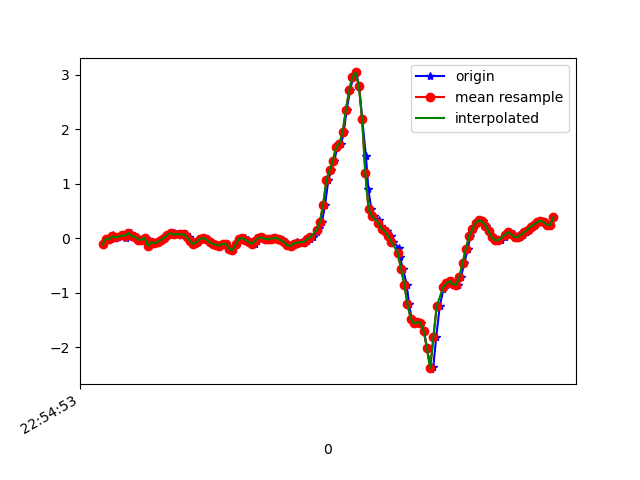

The table this chart was drawn from, first rows:
1617836093742, 531737362462084, -0.11781619, -0.032298062, 0.0037621902
1617836093773, 531737381485332, -0.01275, 0.3684, -0.01456
1617836093792, 531737400508612, -0.0213, -0.08605, 0.02575
1617836093802, 531737419556676, 0.05689, 0.2524, -0.02434
1617836093818, 531737438579956, 0.0068, 0.08743, 0.03431
1617836093838, 531737457586596, 0.01047, -0.1911, -0.01456
1617836093860, 531737476633108, 0.04834, 0.1949, -0.0109
1617836093886, 531737495654804, 0.008022, -0.207, 0.02453
1617836093894, 531737514676532, 0.06911, 0.1839, -0.008455
1617836093913, 531737533723028, 0.09476, 0.1449, 0.08806
1617836093933, 531737552744756, 0.03734, -0.2791, 0.08562
1617836093951, 531737571772532, 0.02513, 0.2756, 0.05141
1617836093972, 531737590819444, -0.02863, -0.05429, 0.1113
1617836093989, 531737609841524, -0.0323, -0.141, 0.0844
1617836094008, 531737628863604, 0.0068, 0.245, 0.1162
1617836094027, 531737647910516, -0.1484, -0.163, 0.1724
1617836094049, 531737666931860, -0.07383, -0.02619, 0.1406
1617836094065, 531737685953876, -0.0946, 0.1119, 0.1736
1617836094084, 531737705126537, -0.06895, -0.1313, 0.198
1617836094103, 531737724148585, -0.03352, -0.07017, 0.1553
1617836094123, 531737743170665, 0.0068, 0.07644, 0.1137
1617836094147, 531737762230313, 0.05445, 0.1131, 0.09417
1617836094161, 531737781252905, 0.0911, 0.1216, 0.08928
1617836094179, 531737800275561, 0.08866, 0.107, 0.08928
1617836094198, 531737819298153, 0.06544, 0.07155, 0.08073
1617836094223, 531737838345577, 0.06422, 0.03001, 0.06851
1617836094236, 531737857355433, 0.07522, -0.007863, 0.05996
1617836094256, 531737876377577, 0.06789, -0.04452, 0.05385
1617836094276, 531737895424489, 0.02268, -0.08361, 0.0453
1617836094296, 531737914446633, -0.06039, -0.1239, 0.02087
1617836094312, 531737933468777, -0.1117, -0.1606, -0.01334
1617836094331, 531737952515753, -0.07017, -0.1618, -0.05855
1617836094351, 531737971524841, -0.01519, -0.1484, -0.1001
1617836094373, 531737990546537, 6.916197E-4, -0.1337, -0.1257
1617836094388, 531738009593065, -0.02619, -0.1117, -0.1526
1617836094407, 531738028614825, -0.07628, -0.1007, -0.1624
1617836094430, 531738047636521, -0.1068, -0.09338, -0.1905
1617836094452, 531738066671401, -0.1251, -0.08239, -0.2345
1617836094464, 531738085692841, -0.1374, -0.0775, -0.265
1617836094483, 531738104714217, -0.1093, -0.05918, -0.2577
1617836094503, 531738123760361, -0.1056, -0.04452, -0.2381
1617836094527, 531738142781737, -0.1936, -0.05673, -0.232
1617836094541, 531738161801961, -0.2278, -0.04207, -0.2186
1617836094560, 531738180848105, -0.1178, -0.01275, -0.2039
1617836094581, 531738199869417, -0.01763, 0.003132, -0.2161
1617836094603, 531738218890793, 0.0068, 6.886502E-4, -0.2406
1617836094617, 531738237912169, -0.001752, 6.886502E-4, -0.2491
1617836094636, 531738256958313, -0.02741, 0.02268, -0.2345
1617836094657, 531738275985321, -0.07506, 0.04834, -0.2076
1617836094677, 531738295006825, -0.1019, 0.07033, -0.1783
1617836094695, 531738314053097, -0.05673, 0.1058, -0.1538
1617836094712, 531738333074665, 0.001913, 0.1449, -0.1404
1617836094732, 531738352120937, 0.01291, 0.1742, -0.127
1617836094752, 531738371141737, -0.01519, 0.1913, -0.1245
1617836094769, 531738390163177, -0.02252, 0.2072, -0.1294
1617836094788, 531738409209449, -0.0103, 0.2084, -0.1416
1617836094811, 531738428230889, 0.001913, 0.1925, -0.1587
1617836094832, 531738447252457, -0.0103, 0.1632, -0.1709
1617836094845, 531738466293993, -0.04329, 0.14, -0.1624
1617836094864, 531738485315305, -0.08116, 0.1302, -0.1294
1617836094885, 531738504361449, -0.1361, 0.118, -0.08909
... 86 more rows
